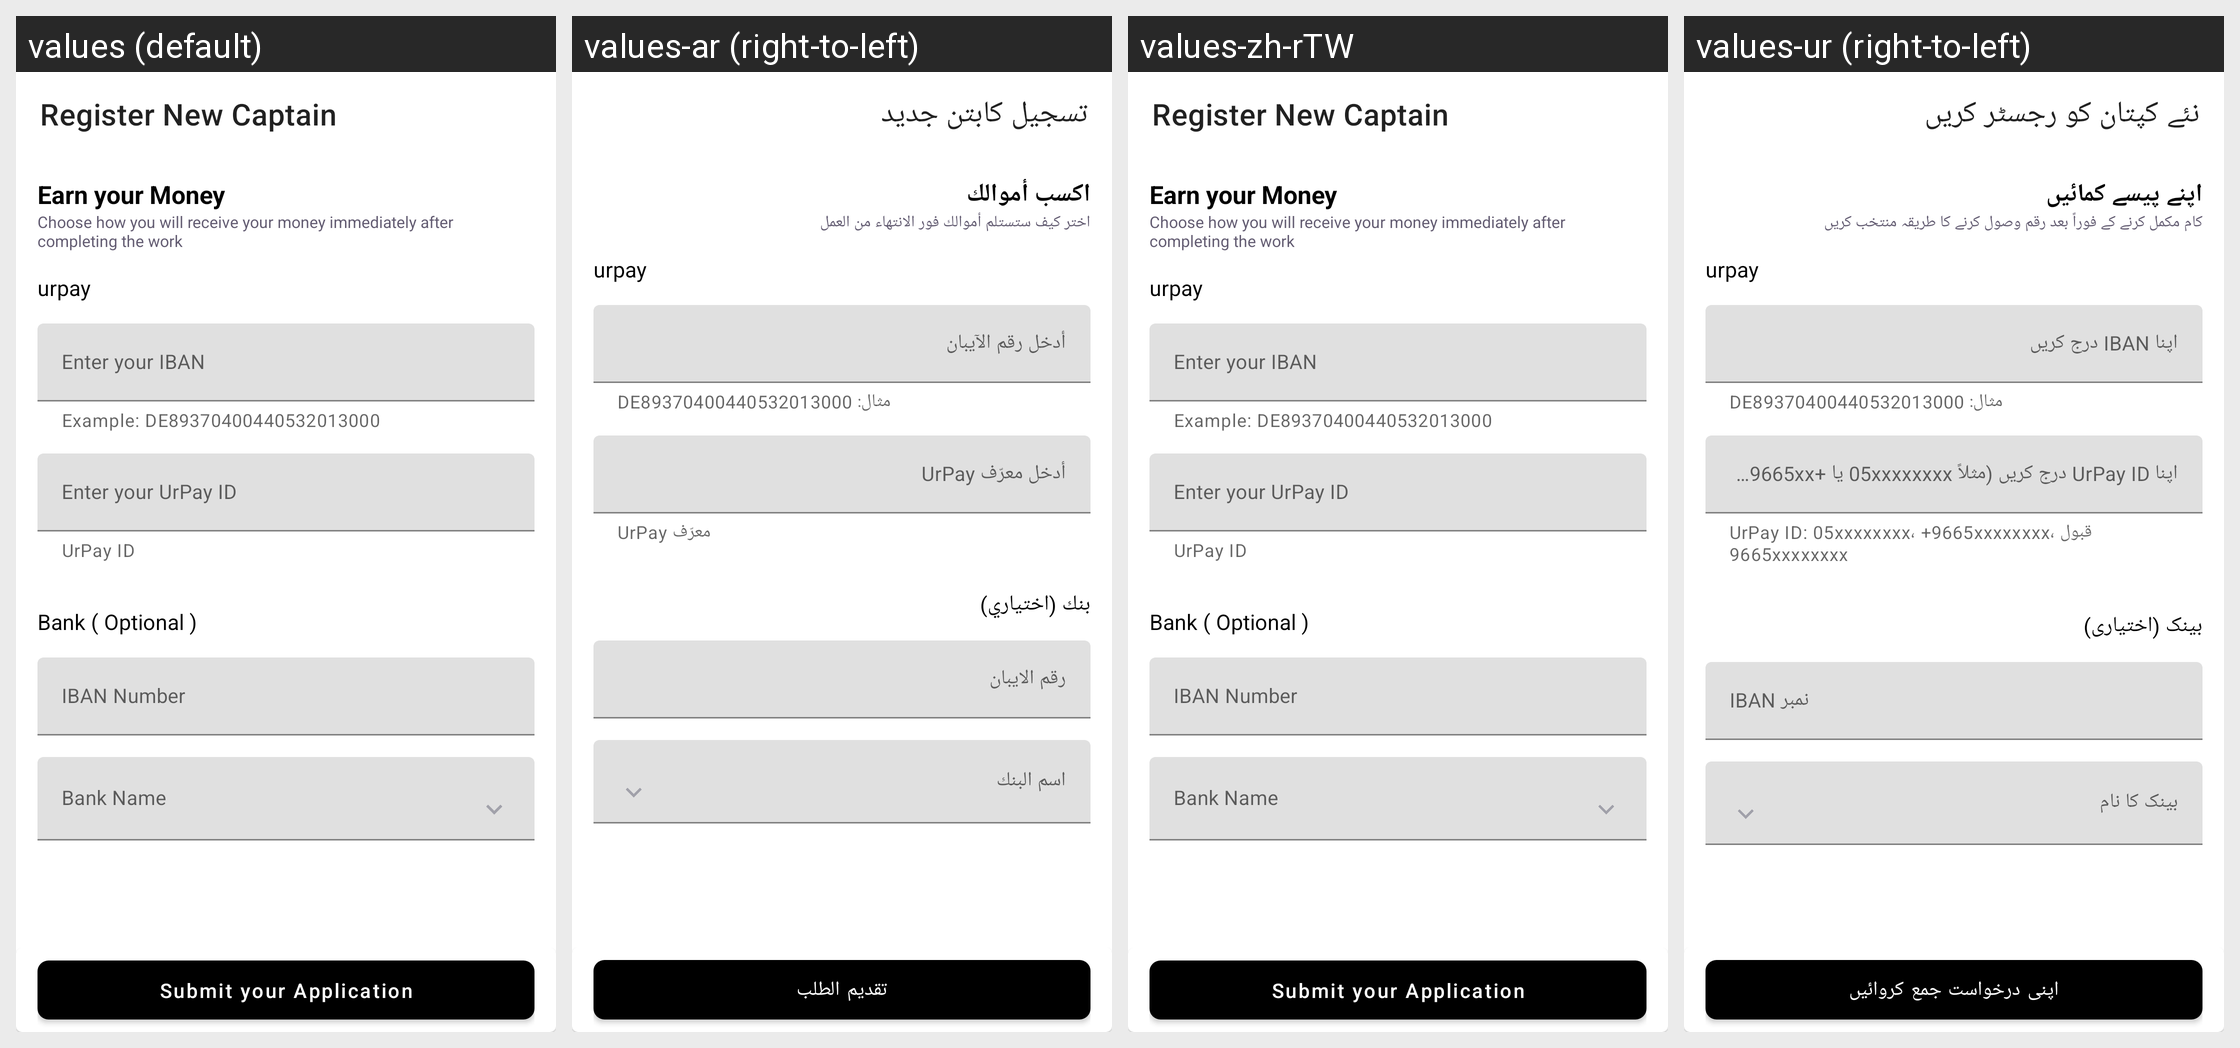

Locale-by-locale string values for the Android screen shown in this grid:
Android screen res/layout/fragment_earn_your_money.xml rendered under 4 locales, left to right: values (default), values-ar (right-to-left), values-zh-rTW, values-ur (right-to-left). Device: Nexus 5 (rendered at 1080×1920; each locale shown at half size, 540×960, under a caption strip naming it); theme AppTheme.
Other locales in the repository, not shown: values-af, values-am, values-as, values-az, values-be, values-bg, values-bn, values-bs, values-ca, values-cs, values-da, values-da-rDK, values-de, values-de-rDE, values-el, values-el-rGR, values-en-rAU, values-en-rCA, values-en-rGB, values-en-rXC, values-es, values-es-rES, values-es-rUS, values-et, values-eu, values-fa, values-fi, values-fi-rFI, values-fil, values-fil-rPH, values-fr, values-fr-rCA, values-fr-rFR, values-gl, values-gu, values-hi, values-hi-rIN, values-hr, values-hu, values-hy, values-in, values-is, values-it, values-it-rIT, values-iw, values-ja, values-ja-rJP, values-ka, values-kk, values-km, values-kn, values-ko, values-ky, values-lo, values-lt, values-lv, values-mk, values-ml, values-mn, values-mr, values-ms, values-ms-rMY, values-my, values-nb, values-nb-rNO, values-ne, values-nl, values-nl-rNL, values-or, values-pa, values-pl, values-pt, values-pt-rBR, values-pt-rPT, values-ro, values-ru, values-si, values-sk, values-sl, values-sq, values-sr, values-sv, values-sv-rSE, values-sw, values-ta, values-te, values-th, values-th-rTH, values-tl, values-tr, values-uk, values-uz, values-vi, values-vi-rVN, values-zh-rCN, values-zh-rHK, values-zu.
Strings drawn on this screen, with the default value and each locale's value (text and hints the layout hard-codes, and strings that could not be matched under every locale, appear in the picture but are not listed):

register_new_captain
  values: Register New Captain
  values-ar: تسجيل كابتن جديد
  values-zh-rTW: Register New Captain  [not translated; the default value is used]
  values-ur: نئے کپتان کو رجسٹر کریں

earn_your_money
  values: Earn your Money
  values-ar: اكسب أموالك
  values-zh-rTW: Earn your Money  [not translated; the default value is used]
  values-ur: اپنے پیسے کمائیں

choose_how_you_will_receive_your_money_immediately_after_completing_the_work
  values: Choose how you will receive your money immediately after completing the work
  values-ar: اختر كيف ستستلم أموالك فور الانتهاء من العمل
  values-zh-rTW: Choose how you will receive your money immediately after completing the work  [not translated; the default value is used]
  values-ur: کام مکمل کرنے کے فوراً بعد رقم وصول کرنے کا طریقہ منتخب کریں

urpay_section_header
  values: urpay
  values-ar: urpay
  values-zh-rTW: urpay  [not translated; the default value is used]
  values-ur: urpay

hint_iban
  values: Enter your IBAN
  values-ar: أدخل رقم الآيبان
  values-zh-rTW: Enter your IBAN  [not translated; the default value is used]
  values-ur: اپنا IBAN درج کریں

helper_iban_saudi
  values: Example: DE89370400440532013000
  values-ar: مثال: DE89370400440532013000
  values-zh-rTW: Example: DE89370400440532013000  [not translated; the default value is used]
  values-ur: مثال: DE89370400440532013000

hint_urpay_mobile
  values: Enter your UrPay ID
  values-ar: أدخل معرّف UrPay
  values-zh-rTW: Enter your UrPay ID  [not translated; the default value is used]
  values-ur: اپنا UrPay ID درج کریں (مثلاً 05xxxxxxxx یا +9665xxxxxxxx)

helper_urpay_mobile
  values: UrPay ID
  values-ar: معرّف UrPay
  values-zh-rTW: UrPay ID  [not translated; the default value is used]
  values-ur: قبول UrPay ID: 05xxxxxxxx، +9665xxxxxxxx، 9665xxxxxxxx

bank_optional
  values: Bank ( Optional )
  values-ar: بنك (اختياري)
  values-zh-rTW: Bank ( Optional )  [not translated; the default value is used]
  values-ur: بینک (اختیاری)

iban_number
  values: IBAN Number
  values-ar: رقم الايبان
  values-zh-rTW: IBAN Number  [not translated; the default value is used]
  values-ur: IBAN نمبر

bank_name
  values: Bank Name
  values-ar: اسم البنك
  values-zh-rTW: Bank Name  [not translated; the default value is used]
  values-ur: بینک کا نام

submit_your_application
  values: Submit your Application
  values-ar: تقديم الطلب
  values-zh-rTW: Submit your Application  [not translated; the default value is used]
  values-ur: اپنی درخواست جمع کروائیں
